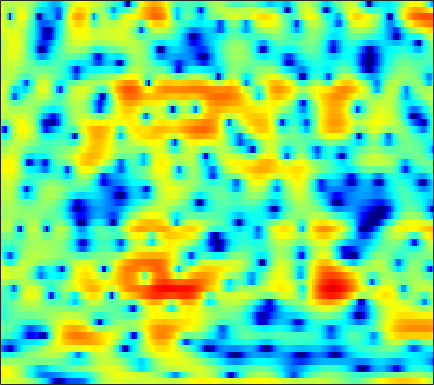

The file beside this chart, header and first rows:
3.1153, 3.0844, 3.1143, 3.1593, 3.1804, 3.1717, 3.1057, 3.0153, 2.8453, 2.5945, 2.2524, 1.9149, 1.3952, 0.79437, 0.27928, -0.48868, -1.3577, -2.0786, -3.1378, -4.3504, -5.7823, -7.0229, -8.9335, -11.212
5.506, 5.323, 5.034, 4.683, 4.375, 3.897, 3.33, 2.841, 2.096, 1.24, 0.2582, -0.5616, -1.771, -3.106, -4.178, -5.656, -7.119, -8.127, -9.252, -10.01, -10.38, -10.46, -10.41, -10.23
4.438, 4.372, 4.218, 3.988, 3.767, 3.397, 2.934, 2.521, 1.877, 1.121, 0.2314, -0.5227, -1.648, -2.898, -3.891, -5.237, -6.461, -7.145, -7.572, -7.436, -6.911, -6.389, -5.648, -4.94
0.7083, 0.7925, 0.8639, 0.8991, 0.9062, 0.8899, 0.8436, 0.7911, 0.7001, 0.5874, 0.4522, 0.3371, 0.1774, 0.02013, -0.09369, -0.2339, -0.3444, -0.4028, -0.4419, -0.4517, -0.4409, -0.4253, -0.4042, -0.4065
-4.04, -4.067, -4.089, -4.04, -3.924, -3.644, -3.246, -2.889, -2.37, -1.833, -1.313, -0.9496, -0.4985, -0.08686, 0.1939, 0.5295, 0.838, 1.053, 1.317, 1.553, 1.751, 1.874, 1.996, 2.054
-9.465, -10.73, -13.17, -16.39, -17.95, -15.73, -12.12, -9.933, -7.689, -6.008, -4.726, -3.956, -3.108, -2.399, -1.932, -1.369, -0.8327, -0.4362, 0.09533, 0.6428, 1.198, 1.617, 2.161, 2.668
-6.621, -7.278, -8.278, -9.156, -9.502, -9.348, -8.69, -8.093, -7.345, -6.768, -6.4, -6.237, -6.113, -6.052, -6.004, -5.889, -5.666, -5.394, -4.858, -4.045, -2.933, -1.938, -0.504, 0.9364
-1.792, -1.991, -2.326, -2.735, -3.071, -3.568, -4.189, -4.773, -5.758, -7.106, -8.926, -10.63, -13.25, -15.32, -15.51, -14.51, -13.82, -14.13, -16.33, -22.44, -18.82, -12.15, -6.528, -2.655
-0.8448, -0.8548, -0.952, -1.161, -1.401, -1.855, -2.48, -3.082, -4.115, -5.455, -7.1, -8.498, -10.33, -11.44, -11.43, -10.58, -9.527, -8.858, -8.074, -7.22, -6.022, -4.814, -2.917, -0.9514
-2.657, -2.3, -1.93, -1.694, -1.605, -1.603, -1.708, -1.855, -2.134, -2.473, -2.842, -3.1, -3.371, -3.514, -3.526, -3.397, -3.133, -2.862, -2.409, -1.864, -1.229, -0.7025, 0.06213, 0.8643
-4.327, -3.612, -2.839, -2.23, -1.866, -1.496, -1.224, -1.079, -0.9383, -0.8351, -0.7766, -0.7463, -0.7025, -0.6572, -0.6101, -0.5267, -0.4168, -0.3125, -0.1437, 0.04466, 0.2688, 0.4562, 0.7234, 1.008
-3.962, -3.333, -2.608, -1.995, -1.587, -1.09, -0.6607, -0.3753, -0.03355, 0.2656, 0.5153, 0.6739, 0.8349, 0.9384, 0.9811, 0.9854, 0.9344, 0.8691, 0.7441, 0.5968, 0.4526, 0.3566, 0.2587, 0.2031
-2.892, -2.507, -2.044, -1.641, -1.365, -0.9707, -0.517, -0.1268, 0.4424, 1, 1.529, 1.87, 2.208, 2.402, 2.446, 2.342, 2.061, 1.73, 1.135, 0.3967, -0.4519, -1.091, -1.812, -2.217
-2.535, -2.201, -2.215, -2.664, -3.218, -3.879, -3.768, -2.924, -1.23, 0.4859, 1.919, 2.755, 3.544, 3.99, 4.098, 3.969, 3.512, 2.928, 1.802, 0.1694, -2.201, -4.694, -9.717, -16.2
-1.471, -1.386, -1.991, -3.49, -5.401, -9.373, -11.76, -8.354, -3.871, -0.8664, 1.168, 2.184, 3.068, 3.502, 3.573, 3.391, 2.913, 2.388, 1.466, 0.2852, -1.071, -2.181, -3.474, -4.068
1.603, 1.453, 1.121, 0.6596, 0.3242, -0.00936, -0.08978, 0.09587, 0.5741, 1.124, 1.55, 1.731, 1.753, 1.493, 1.141, 0.4683, -0.3402, -0.9489, -1.679, -2.193, -2.523, -2.666, -2.741, -2.652
3.972, 3.733, 3.428, 3.129, 2.936, 2.753, 2.659, 2.604, 2.536, 2.426, 2.156, 1.831, 1.139, 0.07402, -1.019, -2.999, -5.645, -8.005, -10.44, -9.812, -7.747, -6.398, -5.231, -4.684
4.181, 3.683, 3.079, 2.614, 2.379, 2.275, 2.374, 2.506, 2.663, 2.751, 2.667, 2.456, 1.879, 0.9301, -0.08603, -1.895, -4.296, -6.281, -8.14, -7.614, -6.009, -4.935, -4.033, -3.896
1.092, -0.2413, -2.318, -4.287, -5.025, -4.354, -2.612, -1.277, 0.2275, 1.304, 2.018, 2.315, 2.454, 2.322, 2.079, 1.627, 1.11, 0.7327, 0.3343, 0.09628, 0.02809, 0.01025, -0.09744, -0.3145
-2.291, -3.878, -6.765, -10.47, -12.4, -10.14, -6.521, -4.418, -2.277, -0.7523, 0.3418, 0.9161, 1.473, 1.815, 1.961, 2.03, 2.011, 1.946, 1.842, 1.715, 1.599, 1.493, 1.314, 1.112
-2.459, -2.89, -3.473, -3.877, -3.958, -3.737, -3.159, -2.573, -1.772, -0.9849, -0.2962, 0.1676, 0.6898, 1.093, 1.321, 1.527, 1.637, 1.675, 1.674, 1.625, 1.525, 1.438, 1.314, 1.153
-2.142, -1.967, -1.812, -1.776, -1.768, -1.744, -1.697, -1.583, -1.361, -1.019, -0.5734, -0.1742, 0.3362, 0.7782, 1.033, 1.272, 1.369, 1.367, 1.273, 1.131, 0.9709, 0.8789, 0.821, 0.7964
-1.142, -0.505, -0.026, 0.03769, -0.1659, -0.7398, -1.605, -2.354, -3.077, -3.052, -2.154, -1.214, -0.00296, 0.9546, 1.431, 1.737, 1.661, 1.363, 0.6956, -0.1247, -0.8211, -1.078, -0.9258, -0.32
1.094, 1.836, 2.268, 2.162, 1.673, 0.3702, -1.909, -4.731, -12.04, -17.07, -6.346, -2.79, 0.05564, 1.698, 2.387, 2.661, 2.259, 1.473, -0.3477, -3.561, -9.66, -18.65, -9.447, -3.705
1.183, 1.61, 1.889, 1.837, 1.581, 0.974, 0.1449, -0.5311, -1.257, -1.373, -0.8464, -0.2435, 0.6119, 1.253, 1.534, 1.572, 1.233, 0.7236, -0.2841, -1.575, -2.777, -3.224, -3.005, -2.106
0.8113, 1.056, 1.276, 1.329, 1.284, 1.129, 0.8971, 0.7253, 0.539, 0.437, 0.4365, 0.494, 0.62, 0.7246, 0.7581, 0.7371, 0.6035, 0.437, 0.1305, -0.1913, -0.4943, -0.6753, -0.849, -0.9751
0.9559, 1.157, 1.32, 1.378, 1.35, 1.229, 1.036, 0.8649, 0.632, 0.4054, 0.2276, 0.1485, 0.08392, 0.09333, 0.1309, 0.2056, 0.2752, 0.3086, 0.3287, 0.2995, 0.2144, 0.1066, -0.0807, -0.3619
1.403, 1.611, 1.75, 1.743, 1.633, 1.353, 0.9407, 0.5458, -0.05481, -0.6631, -1.196, -1.492, -1.662, -1.554, -1.315, -0.8891, -0.4106, -0.06958, 0.3264, 0.6062, 0.7743, 0.8204, 0.7596, 0.5625
1.779, 2.08, 2.291, 2.255, 2.059, 1.556, 0.7589, -0.06606, -1.476, -3.247, -5.296, -6.707, -7.398, -6.357, -5.004, -3.233, -1.751, -0.8539, 0.07286, 0.7494, 1.215, 1.439, 1.565, 1.534
1.632, 2.147, 2.554, 2.619, 2.446, 1.9, 0.958, -0.03309, -1.84, -4.418, -8.149, -12.04, -15.34, -10.54, -7.42, -4.551, -2.576, -1.486, -0.4062, 0.3912, 0.9376, 1.217, 1.45, 1.527
1.632, 2.294, 2.827, 3.022, 2.95, 2.577, 1.895, 1.214, 0.07223, -1.214, -2.485, -3.283, -3.842, -3.842, -3.545, -2.922, -2.27, -1.811, -1.259, -0.8195, -0.4652, -0.2636, -0.04489, 0.06173
2.684, 3.24, 3.736, 3.944, 3.912, 3.631, 3.095, 2.53, 1.639, 0.632, -0.3988, -1.105, -1.92, -2.499, -2.791, -3.017, -3.172, -3.258, -3.336, -3.384, -3.279, -3.072, -2.732, -2.371
3.712, 4.252, 4.771, 4.999, 4.974, 4.656, 4.033, 3.336, 2.16, 0.6596, -1.065, -2.403, -4.109, -5.189, -5.566, -5.777, -6.021, -6.475, -7.581, -9.154, -10.21, -9.651, -7.646, -5.522
3.235, 4.028, 4.752, 5.117, 5.153, 4.863, 4.192, 3.393, 1.869, -0.283, -3.394, -6.768, -14.08, -22.06, -14.03, -9.767, -8.156, -8.046, -9.164, -11.71, -14.96, -13.7, -9.368, -5.943
1.542, 2.428, 3.255, 3.734, 3.875, 3.792, 3.35, 2.803, 1.73, 0.2535, -1.594, -3.106, -5.072, -6.122, -6.199, -5.724, -5.289, -5.112, -5.073, -5.129, -5.03, -4.657, -3.887, -2.905
0.2788, 0.8562, 1.525, 2.017, 2.273, 2.458, 2.431, 2.284, 1.913, 1.345, 0.6649, 0.1083, -0.5789, -1.194, -1.563, -1.908, -2.174, -2.327, -2.477, -2.566, -2.532, -2.473, -2.219, -1.899
-1.021, -0.727, -0.25, 0.3593, 0.8477, 1.453, 1.974, 2.235, 2.423, 2.436, 2.257, 2.015, 1.617, 1.107, 0.7022, 0.09551, -0.4965, -0.9411, -1.496, -1.956, -2.275, -2.428, -2.49, -2.418
-4.078, -4.601, -4.326, -2.795, -1.345, 0.4697, 1.897, 2.708, 3.445, 3.844, 3.931, 3.828, 3.43, 2.837, 2.239, 1.26, 0.09934, -0.8552, -2.171, -3.4, -4.364, -4.743, -4.938, -4.709
-7.694, -12.77, -14.66, -6.379, -2.772, 0.3388, 2.388, 3.464, 4.434, 4.945, 5.091, 4.97, 4.502, 3.684, 2.814, 1.336, -0.6433, -2.471, -5.549, -9.274, -13.08, -14.09, -12.62, -10.79
-1.062, -1.249, -1.033, -0.1476, 0.745, 1.935, 2.991, 3.598, 4.191, 4.482, 4.488, 4.286, 3.777, 2.878, 1.972, 0.3972, -1.706, -3.722, -7.16, -11.47, -16.27, -17.68, -17.57, -18.39
1.712, 1.711, 1.815, 1.992, 2.169, 2.47, 2.757, 2.955, 3.137, 3.21, 3.121, 2.931, 2.517, 1.877, 1.231, 0.1104, -1.276, -2.505, -4.309, -6.263, -8.22, -9.666, -11.45, -13.4
2.808, 2.608, 2.314, 2.002, 1.795, 1.579, 1.439, 1.414, 1.426, 1.49, 1.54, 1.551, 1.431, 1.228, 0.9596, 0.4627, -0.199, -0.7796, -1.642, -2.581, -3.58, -4.254, -5.07, -5.57
3.458, 2.858, 1.865, 0.7622, -0.07711, -1.105, -1.718, -1.855, -1.594, -1.09, -0.5092, -0.1042, 0.3535, 0.6707, 0.8453, 0.978, 0.9667, 0.8622, 0.5921, 0.1987, -0.2456, -0.619, -1.134, -1.595
4.208, 3.201, 1.442, -0.9707, -3.436, -7.904, -12.01, -10.64, -6.981, -4.572, -3.036, -2.215, -1.178, -0.2555, 0.4436, 1.28, 1.955, 2.306, 2.548, 2.537, 2.295, 1.917, 1.246, 0.3324
4.465, 3.746, 2.401, 0.4479, -1.454, -4.397, -6.606, -6.843, -6.05, -5.62, -5.979, -6.431, -6.113, -3.969, -2.02, 0.2337, 1.935, 2.845, 3.626, 3.938, 3.763, 3.367, 2.398, 0.8817
2.296, 2.645, 2.621, 2.133, 1.548, 0.5992, -0.4308, -1.267, -2.582, -4.417, -7.359, -10.73, -13.24, -7.809, -4.388, -1.224, 0.8458, 1.919, 2.82, 3.232, 3.205, 2.935, 2.195, 1.018
0.5551, 1.353, 1.921, 2.082, 1.987, 1.653, 1.11, 0.5929, -0.2094, -1.109, -1.951, -2.415, -2.591, -2.141, -1.566, -0.6773, 0.1326, 0.6203, 1.069, 1.3, 1.337, 1.189, 0.8385, 0.2911
1.379, 1.718, 2.069, 2.254, 2.283, 2.171, 1.909, 1.645, 1.213, 0.7334, 0.2512, -0.06437, -0.4137, -0.6471, -0.7503, -0.8244, -0.8499, -0.8649, -0.8581, -0.8564, -0.8751, -0.9116, -0.9972, -1.123
2.127, 2.347, 2.622, 2.811, 2.88, 2.861, 2.707, 2.517, 2.15, 1.684, 1.119, 0.651, -0.02191, -0.7586, -1.317, -2.077, -2.775, -3.228, -3.646, -3.829, -3.792, -3.603, -3.272, -2.9
1.971, 2.428, 2.944, 3.329, 3.508, 3.598, 3.519, 3.335, 2.937, 2.364, 1.613, 0.9107, -0.1776, -1.491, -2.644, -4.376, -6.32, -7.773, -9.359, -9.779, -8.955, -7.905, -6.458, -5.145
0.8256, 1.81, 2.81, 3.505, 3.848, 4.078, 4.067, 3.901, 3.486, 2.823, 1.919, 1.067, -0.3511, -2.092, -3.698, -6.305, -9.804, -13.48, -22.2, -25.89, -16.11, -12.65, -9.621, -7.423
0.2896, 1.521, 2.725, 3.519, 3.905, 4.173, 4.175, 4.026, 3.606, 2.94, 2.009, 1.151, -0.2525, -1.964, -3.431, -5.674, -8.118, -9.948, -12.09, -13.23, -13.15, -12.57, -11.2, -9.524
1.831, 2.507, 3.196, 3.666, 3.883, 4.017, 3.972, 3.814, 3.416, 2.812, 1.962, 1.148, -0.1351, -1.679, -2.978, -4.89, -6.965, -8.604, -10.86, -13.29, -15.75, -17.56, -17.74, -14.66
3.587, 3.586, 3.523, 3.458, 3.427, 3.416, 3.42, 3.36, 3.167, 2.741, 2.05, 1.322, 0.07911, -1.446, -2.757, -4.712, -6.808, -8.477, -10.78, -13.31, -16.45, -19.1, -19.89, -16.06
4.964, 4.098, 2.801, 1.633, 1.205, 1.429, 2.216, 2.831, 3.392, 3.495, 3.122, 2.534, 1.306, -0.4352, -2.071, -4.628, -7.374, -9.185, -10.76, -11.29, -11.22, -11.13, -10.7, -9.79
6.016, 4.216, 0.5926, -6.444, -23.77, -5.226, 0.3323, 2.547, 4.222, 4.964, 4.952, 4.507, 3.333, 1.456, -0.5582, -4.197, -10.05, -18.75, -19.9, -11.81, -8.836, -7.723, -7.14, -7.264
4.697, 3.703, 2.155, 0.7329, 0.2096, 0.5644, 1.608, 2.437, 3.27, 3.706, 3.696, 3.384, 2.553, 1.274, 0.02713, -1.962, -4.055, -5.383, -6.401, -6.602, -6.515, -6.489, -6.738, -7.507
3.172, 2.853, 2.366, 1.962, 1.776, 1.748, 1.931, 2.147, 2.427, 2.592, 2.58, 2.425, 2.013, 1.337, 0.7018, -0.2939, -1.376, -2.19, -3.216, -4.178, -5.119, -5.826, -6.739, -7.532
